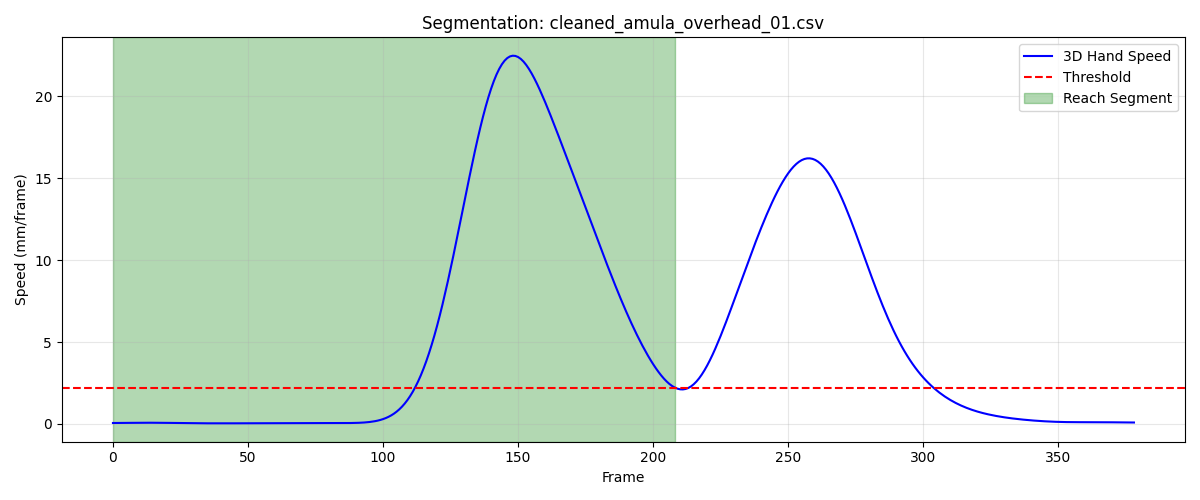

The file beside this chart, header and first rows:
frame, sub_frame, shoulderr_x, shoulderr_y, shoulderr_z, humr1_x, humr1_y, humr1_z, humr2_x, humr2_y, humr2_z, humr3_x, humr3_y, humr3_z, humr4_x, humr4_y, humr4_z, humr5_x, humr5_y, humr5_z, humr6_x, humr6_y, humr6_z, humr7_x
1, 0, 186, -648.5, 688.2, 217, -624.1, 579.9, 216.8, -621.1, 507.2, 204.5, -675.2, 578.2, 169.5, -583, 562.4, 200.5, -680.8, 519.7, 176.3, -593.2, 507.3, 165
2, 0, 186, -648.7, 688.2, 217, -624.2, 579.9, 216.8, -621.2, 507.2, 204.5, -675.3, 578.2, 169.5, -583.2, 562.4, 200.5, -680.9, 519.7, 176.3, -593.3, 507.3, 164.9
3, 0, 186, -648.8, 688.2, 217, -624.3, 579.9, 216.8, -621.4, 507.2, 204.5, -675.4, 578.2, 169.4, -583.3, 562.4, 200.5, -681.1, 519.7, 176.3, -593.5, 507.3, 164.9
4, 0, 186, -648.9, 688.2, 217, -624.4, 579.9, 216.8, -621.5, 507.2, 204.5, -675.5, 578.2, 169.4, -583.4, 562.4, 200.4, -681.2, 519.7, 176.3, -593.6, 507.3, 164.9
5, 0, 186, -649, 688.2, 217, -624.6, 579.9, 216.8, -621.6, 507.2, 204.5, -675.6, 578.2, 169.5, -583.5, 562.4, 200.4, -681.3, 519.7, 176.3, -593.7, 507.3, 164.9
6, 0, 186.1, -649.1, 688.2, 217, -624.7, 579.9, 216.8, -621.8, 507.2, 204.5, -675.8, 578.2, 169.5, -583.7, 562.4, 200.4, -681.4, 519.7, 176.3, -593.8, 507.3, 164.9
7, 0, 186.1, -649.2, 688.2, 217, -624.8, 579.8, 216.8, -621.9, 507.2, 204.5, -675.9, 578.2, 169.5, -583.8, 562.3, 200.4, -681.6, 519.7, 176.3, -594, 507.2, 164.9
8, 0, 186.1, -649.3, 688.2, 217.1, -625, 579.8, 216.8, -622.1, 507.1, 204.4, -676, 578.1, 169.5, -583.9, 562.3, 200.4, -681.7, 519.7, 176.4, -594.1, 507.2, 164.8
9, 0, 186.1, -649.4, 688.2, 217.1, -625.1, 579.8, 216.9, -622.2, 507.1, 204.4, -676.1, 578.1, 169.5, -584, 562.3, 200.4, -681.9, 519.7, 176.4, -594.3, 507.2, 164.8
10, 0, 186.1, -649.5, 688.2, 217.1, -625.2, 579.8, 216.9, -622.4, 507.1, 204.4, -676.3, 578.1, 169.6, -584.2, 562.3, 200.5, -682, 519.7, 176.4, -594.4, 507.2, 164.8
11, 0, 186.2, -649.6, 688.2, 217.1, -625.4, 579.8, 216.9, -622.5, 507.1, 204.4, -676.4, 578.1, 169.6, -584.3, 562.3, 200.5, -682.1, 519.7, 176.5, -594.5, 507.2, 164.9
12, 0, 186.2, -649.7, 688.1, 217.1, -625.5, 579.8, 216.9, -622.6, 507.1, 204.4, -676.5, 578.1, 169.6, -584.4, 562.3, 200.5, -682.3, 519.6, 176.5, -594.6, 507.1, 164.9
13, 0, 186.2, -649.8, 688.1, 217.1, -625.6, 579.7, 217, -622.8, 507.1, 204.4, -676.7, 578.1, 169.7, -584.5, 562.3, 200.5, -682.4, 519.6, 176.6, -594.8, 507.1, 164.9
14, 0, 186.2, -649.9, 688.1, 217.2, -625.7, 579.7, 217, -622.9, 507.1, 204.4, -676.8, 578.1, 169.7, -584.6, 562.2, 200.6, -682.5, 519.6, 176.6, -594.9, 507.1, 164.9
15, 0, 186.2, -650, 688.1, 217.2, -625.8, 579.7, 217, -623, 507.1, 204.5, -676.9, 578.1, 169.7, -584.7, 562.2, 200.6, -682.6, 519.6, 176.7, -595, 507.1, 165
16, 0, 186.3, -650.1, 688.1, 217.2, -625.9, 579.7, 217, -623.1, 507.1, 204.5, -677, 578, 169.8, -584.8, 562.2, 200.6, -682.7, 519.6, 176.7, -595.1, 507.1, 165
17, 0, 186.3, -650.2, 688.1, 217.3, -626, 579.7, 217.1, -623.2, 507.1, 204.6, -677.1, 578, 169.8, -584.9, 562.2, 200.6, -682.8, 519.6, 176.7, -595.2, 507.1, 165
18, 0, 186.3, -650.3, 688.1, 217.3, -626.1, 579.7, 217.1, -623.3, 507, 204.6, -677.2, 578, 169.9, -585, 562.2, 200.7, -682.9, 519.6, 176.8, -595.3, 507.1, 165.1
19, 0, 186.4, -650.4, 688.1, 217.3, -626.2, 579.7, 217.1, -623.4, 507, 204.7, -677.3, 578, 169.9, -585.1, 562.2, 200.7, -683, 519.6, 176.8, -595.3, 507.1, 165.1
20, 0, 186.4, -650.5, 688.1, 217.4, -626.3, 579.7, 217.2, -623.4, 507, 204.7, -677.4, 578, 169.9, -585.2, 562.2, 200.7, -683.1, 519.5, 176.8, -595.4, 507.1, 165.1
21, 0, 186.4, -650.6, 688, 217.4, -626.4, 579.7, 217.2, -623.5, 507, 204.7, -677.5, 578, 170, -585.3, 562.2, 200.8, -683.1, 519.5, 176.8, -595.5, 507, 165.1
22, 0, 186.5, -650.7, 688, 217.5, -626.5, 579.7, 217.2, -623.6, 507, 204.7, -677.6, 578, 170, -585.4, 562.2, 200.8, -683.2, 519.5, 176.9, -595.5, 507, 165.2
23, 0, 186.5, -650.8, 688, 217.5, -626.6, 579.6, 217.3, -623.7, 507, 204.8, -677.6, 577.9, 170.1, -585.5, 562.2, 200.8, -683.3, 519.5, 176.9, -595.6, 507, 165.2
24, 0, 186.6, -650.8, 688, 217.5, -626.7, 579.6, 217.3, -623.8, 507, 204.8, -677.7, 577.9, 170.1, -585.5, 562.1, 200.9, -683.3, 519.5, 176.9, -595.7, 507, 165.2
25, 0, 186.6, -650.9, 687.9, 217.5, -626.8, 579.6, 217.4, -623.8, 507, 204.8, -677.8, 577.9, 170.1, -585.6, 562.1, 200.9, -683.4, 519.5, 177, -595.7, 507, 165.3
26, 0, 186.7, -650.9, 687.9, 217.5, -626.8, 579.6, 217.4, -623.9, 507, 204.8, -677.9, 577.9, 170.2, -585.6, 562.1, 200.9, -683.5, 519.4, 177, -595.8, 507, 165.4
27, 0, 186.7, -650.9, 687.9, 217.6, -626.9, 579.6, 217.5, -623.9, 507, 204.9, -677.9, 577.8, 170.2, -585.6, 562.1, 201, -683.5, 519.4, 177.1, -595.8, 507, 165.4
28, 0, 186.8, -651, 687.8, 217.6, -626.9, 579.6, 217.5, -624, 506.9, 204.9, -677.9, 577.8, 170.2, -585.7, 562.1, 201, -683.5, 519.4, 177.1, -595.8, 506.9, 165.5
29, 0, 186.8, -651, 687.8, 217.6, -626.9, 579.6, 217.5, -624, 506.9, 204.9, -678, 577.8, 170.3, -585.7, 562, 201, -683.6, 519.3, 177.2, -595.9, 506.9, 165.5
30, 0, 186.9, -651, 687.7, 217.6, -626.9, 579.5, 217.6, -624, 506.9, 204.9, -678, 577.7, 170.3, -585.7, 562, 201.1, -683.6, 519.3, 177.3, -595.9, 506.9, 165.6
31, 0, 187, -651, 687.7, 217.7, -626.9, 579.5, 217.6, -624, 506.9, 205, -678, 577.7, 170.3, -585.7, 561.9, 201.2, -683.6, 519.3, 177.4, -595.9, 506.9, 165.6
32, 0, 187, -651, 687.7, 217.7, -626.9, 579.5, 217.7, -624, 506.8, 205, -678, 577.7, 170.3, -585.7, 561.9, 201.2, -683.6, 519.3, 177.4, -595.9, 506.9, 165.7
33, 0, 187.1, -650.9, 687.6, 217.7, -626.9, 579.5, 217.7, -624, 506.8, 205.1, -677.9, 577.6, 170.4, -585.7, 561.9, 201.3, -683.6, 519.2, 177.5, -595.9, 506.8, 165.8
34, 0, 187.1, -650.9, 687.6, 217.8, -626.9, 579.5, 217.7, -624, 506.8, 205.1, -677.9, 577.6, 170.4, -585.7, 561.9, 201.4, -683.6, 519.2, 177.6, -595.9, 506.8, 165.8
35, 0, 187.2, -650.9, 687.6, 217.8, -626.9, 579.4, 217.8, -624, 506.8, 205.2, -677.9, 577.6, 170.4, -585.7, 561.8, 201.4, -683.6, 519.2, 177.6, -595.9, 506.8, 165.9
36, 0, 187.3, -650.9, 687.6, 217.8, -626.9, 579.4, 217.8, -623.9, 506.8, 205.3, -677.9, 577.6, 170.4, -585.7, 561.8, 201.5, -683.6, 519.2, 177.7, -595.9, 506.8, 165.9
37, 0, 187.3, -650.9, 687.5, 217.9, -626.8, 579.4, 217.9, -623.9, 506.7, 205.4, -677.9, 577.6, 170.5, -585.7, 561.8, 201.6, -683.6, 519.2, 177.7, -595.9, 506.7, 166
38, 0, 187.4, -650.9, 687.5, 217.9, -626.8, 579.4, 217.9, -623.9, 506.7, 205.4, -677.8, 577.6, 170.5, -585.7, 561.8, 201.6, -683.6, 519.2, 177.8, -595.9, 506.7, 166.1
39, 0, 187.4, -650.9, 687.5, 218, -626.8, 579.4, 218, -623.9, 506.7, 205.5, -677.8, 577.6, 170.6, -585.7, 561.8, 201.7, -683.6, 519.2, 177.8, -596, 506.7, 166.1
40, 0, 187.5, -650.9, 687.5, 218, -626.8, 579.4, 218, -623.9, 506.7, 205.6, -677.8, 577.6, 170.6, -585.7, 561.8, 201.8, -683.6, 519.2, 177.9, -596, 506.7, 166.2
41, 0, 187.6, -650.9, 687.5, 218.1, -626.8, 579.4, 218.1, -623.9, 506.7, 205.7, -677.8, 577.6, 170.7, -585.7, 561.8, 201.8, -683.6, 519.2, 177.9, -596, 506.7, 166.3
42, 0, 187.6, -650.9, 687.5, 218.2, -626.8, 579.4, 218.2, -623.9, 506.7, 205.7, -677.9, 577.6, 170.7, -585.7, 561.8, 201.9, -683.6, 519.2, 178, -596, 506.7, 166.3
43, 0, 187.7, -650.9, 687.5, 218.2, -626.9, 579.4, 218.2, -624, 506.7, 205.8, -677.9, 577.6, 170.8, -585.7, 561.8, 201.9, -683.6, 519.2, 178.1, -596, 506.7, 166.4
44, 0, 187.8, -650.9, 687.5, 218.3, -626.9, 579.4, 218.3, -624, 506.7, 205.9, -677.9, 577.6, 170.8, -585.7, 561.8, 202, -683.6, 519.2, 178.1, -596, 506.7, 166.4
45, 0, 187.8, -651, 687.5, 218.4, -626.9, 579.4, 218.4, -624, 506.7, 205.9, -677.9, 577.6, 170.9, -585.8, 561.8, 202.1, -683.6, 519.2, 178.2, -596.1, 506.8, 166.5
46, 0, 187.9, -651, 687.5, 218.4, -626.9, 579.4, 218.4, -624, 506.7, 206, -678, 577.6, 171, -585.8, 561.8, 202.1, -683.7, 519.2, 178.3, -596.1, 506.8, 166.6
47, 0, 188, -651, 687.6, 218.5, -626.9, 579.4, 218.5, -624, 506.7, 206, -678, 577.6, 171.1, -585.8, 561.8, 202.2, -683.7, 519.2, 178.4, -596.1, 506.8, 166.6
48, 0, 188, -651, 687.6, 218.6, -627, 579.4, 218.5, -624, 506.7, 206.1, -678, 577.7, 171.1, -585.8, 561.8, 202.2, -683.7, 519.2, 178.4, -596.1, 506.8, 166.7
49, 0, 188.1, -651.1, 687.6, 218.6, -627, 579.5, 218.6, -624.1, 506.8, 206.1, -678, 577.7, 171.2, -585.8, 561.8, 202.3, -683.7, 519.2, 178.5, -596.1, 506.8, 166.7
50, 0, 188.2, -651.1, 687.6, 218.7, -627, 579.5, 218.7, -624.1, 506.8, 206.2, -678.1, 577.6, 171.3, -585.8, 561.8, 202.4, -683.8, 519.2, 178.6, -596.2, 506.8, 166.8
51, 0, 188.2, -651.1, 687.6, 218.8, -627, 579.5, 218.7, -624.1, 506.7, 206.2, -678.1, 577.6, 171.3, -585.9, 561.9, 202.4, -683.8, 519.2, 178.6, -596.2, 506.8, 166.8
52, 0, 188.3, -651.1, 687.6, 218.9, -627, 579.4, 218.8, -624.1, 506.7, 206.3, -678.1, 577.6, 171.4, -585.9, 561.9, 202.5, -683.8, 519.2, 178.7, -596.2, 506.8, 166.9
53, 0, 188.4, -651.2, 687.6, 218.9, -627.1, 579.4, 218.9, -624.1, 506.7, 206.4, -678.1, 577.6, 171.5, -585.9, 561.8, 202.6, -683.8, 519.2, 178.8, -596.2, 506.8, 166.9
54, 0, 188.4, -651.2, 687.5, 219, -627.1, 579.4, 218.9, -624.1, 506.7, 206.4, -678.1, 577.6, 171.5, -585.9, 561.8, 202.6, -683.8, 519.1, 178.8, -596.2, 506.8, 167
55, 0, 188.5, -651.2, 687.5, 219.1, -627.1, 579.4, 219, -624.1, 506.7, 206.5, -678.1, 577.6, 171.6, -585.9, 561.8, 202.7, -683.8, 519.1, 178.9, -596.2, 506.8, 167
56, 0, 188.6, -651.2, 687.5, 219.1, -627.1, 579.3, 219, -624.1, 506.7, 206.6, -678.2, 577.5, 171.6, -585.9, 561.8, 202.8, -683.8, 519.1, 179, -596.2, 506.8, 167.1
57, 0, 188.7, -651.3, 687.5, 219.2, -627.1, 579.3, 219.1, -624.1, 506.6, 206.7, -678.2, 577.5, 171.7, -586, 561.8, 202.8, -683.8, 519, 179, -596.2, 506.7, 167.2
58, 0, 188.7, -651.3, 687.4, 219.3, -627.1, 579.3, 219.1, -624.1, 506.6, 206.8, -678.2, 577.5, 171.8, -586, 561.8, 202.9, -683.8, 519, 179.1, -596.2, 506.7, 167.2
59, 0, 188.8, -651.3, 687.4, 219.3, -627.1, 579.2, 219.2, -624.1, 506.6, 206.8, -678.2, 577.4, 171.8, -586, 561.7, 203, -683.8, 519, 179.1, -596.2, 506.7, 167.3
60, 0, 188.9, -651.3, 687.4, 219.4, -627.1, 579.2, 219.2, -624.1, 506.5, 206.9, -678.2, 577.4, 171.9, -586, 561.7, 203.1, -683.8, 518.9, 179.2, -596.2, 506.7, 167.3
... 149 more rows
